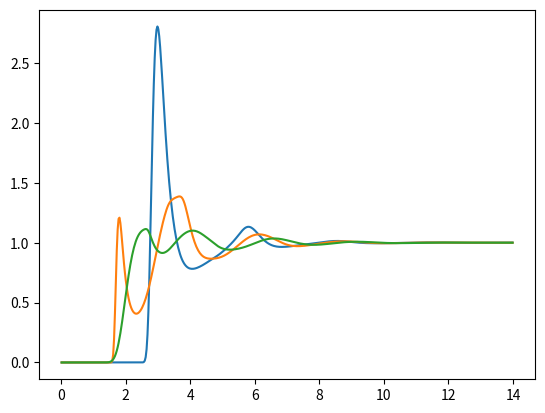

The matplotlib source for this figure:
import numpy as np
from scipy.fftpack import dstn, idstn
from scipy.special import erf
import matplotlib.pyplot as plt

T = 298.15
kB = 1.0
beta = 1 / T / kB

amph = 167101.0

pts = 500
r = 14.0
ns = 2

dr = r / pts
dk = 2.0 * np.pi / (2.0 * pts * dr)

rgrid = np.arange(0.5, pts, 1.0) * dr
kgrid = np.arange(0.5, pts, 1.0) * dk

# assert(dr * dk == np.pi/pts)
print(dr * dk, np.pi / pts)


# multiplicity = np.diag([1.0, 1.0, 1.0])
# density = np.diag([0.0334, 0.0334, 0.0334])
# labels = ["O", "H1", "H2"]
# coords = [np.array([0.0, 0.0, 0.0]), np.array([1.0, 0.0, 0.0]), np.array([-0.333314, 0.942816, 0.0])]
# params = [[78.15, 3.16572, -0.8476], [7.815, 1.16572, 0.4238], [7.815, 1.16572, 0.4238]]

multiplicity = np.diag([1.0, 2.0])
density = np.diag([0.0334, 0.0334])
labels = ["O", "H"]
coords = [np.array([0.0, 0.0, 0.0]), np.array([1.0, 0.0, 0.0]), np.array([-0.333314, 0.942816, 0.0])]
params = [[78.15, 3.16572, -0.8476], [7.815, 1.16572, 0.4238]]

# multiplicity = np.diag([1.0])
# density = np.diag([0.021017479720736955])
# labels = ["Ar"]
# coords = [np.array([0.0, 0.0, 0.0])]
# params = [[120.0, 3.4, 0.0]]

# multiplicity = np.diag([1.0, 1.0])
# density = np.diag([0.01867, 0.01867])
# labels = ["N1", "N2"]
# coords = [np.array([0.0, 0.0, 0.0]), np.array([1.1, 0.0, 0.0])]
# params = [[44.0, 3.341, 0.0], [44.0, 3.341, 0.0]]

full_ns = int(multiplicity.sum())

dist = np.zeros((full_ns, full_ns))

for i, j in np.ndindex((full_ns, full_ns)):
    dist[i, j] = np.linalg.norm(coords[i] - coords[j])


def wk(dist, k):
    out = np.zeros((pts, ns, ns))
    for i, j in np.ndindex((ns, ns)):
        dists = []
        mult_j = int(multiplicity[j, j])
        dists.append(dist[i, j])
        if mult_j > 1:
            for mj in range(1, mult_j):
                dists.append(dist[i, j + mj])
        for dist_ij in dists:
            if dist_ij < 0.0:
                out[:, i, j] += np.zeros(pts)
            elif dist_ij == 0.0:
                out[:, i, j] += np.ones(pts)
            else:
                out[:, i, j] += np.sin(k * dist_ij) / (k * dist_ij)

        out[:, i, j] /= mult_j

    return out


wk = wk(dist, kgrid)


def lorentz_berthelot(eps1, eps2, sig1, sig2):
    return np.sqrt(eps1 * eps2), 0.5 * (sig1 + sig2)


def lj_impl(epsilon, sigma, r):
    return 4.0 * epsilon * (np.power(sigma / r, 12.0) - np.power(sigma / r, 6.0))


def cou_impl(q, r):
    return amph * q / r


def ur(params, beta, r):
    out = np.zeros((pts, ns, ns))
    for i, j in np.ndindex((ns, ns)):
        eps, sig = lorentz_berthelot(
            params[i][0], params[j][0], params[i][1], params[j][1]
        )
        q = params[i][2] * params[j][2]
        out[:, i, j] = lj_impl(eps, sig, r) + cou_impl(q, r)

    return out


ur = ur(params, beta, rgrid)

# plt.plot(rgrid, vr[:, 0, 0])
# plt.ylim([-1.0, 1.0])
# plt.show()


def renorm(params, r, k):
    out_r = np.zeros((pts, ns, ns))
    out_k = np.zeros((pts, ns, ns))
    for i, j in np.ndindex((ns, ns)):
        q = params[i][2] * params[j][2]
        out_r[:, i, j] = amph * q * erf(r) / r
        out_k[:, i, j] = (
            4.0 * np.pi * amph * q * np.exp(-np.power(k, 2.0) / 4.0) / np.power(k, 2.0)
        )

    return out_r, out_k


u_ng_r, u_ng_k = renorm(params, rgrid, kgrid)

ur_sr = ur - u_ng_r

# plt.plot(rgrid, vr_sr[:, 0, 0])
# plt.ylim([-1.0, 1.0])
# plt.show()


def hankel_forward(fr, r, k, dr):
    return (
        2.0
        * np.pi
        * dr
        * dstn(fr * r[:, np.newaxis, np.newaxis], type=4, axes=[0])
        / k[:, np.newaxis, np.newaxis]
    )


def hankel_inverse(fk, r, k, dk):
    return (
        dk
        / 4.0
        / np.pi
        / np.pi
        * idstn(fk * k[:, np.newaxis, np.newaxis], type=4, axes=[0])
        / r[:, np.newaxis, np.newaxis]
    )


def HNC(vr_sr, tr):
    return np.exp(-beta * ur_sr + tr) - tr - 1.0


def RISM(cr, wk, n, rho, ur_ng_k):
    tk = np.zeros((pts, ns, ns))
    identity = np.eye(ns)

    ck = hankel_forward(cr, rgrid, kgrid, dr)

    ck = ck - beta * ur_ng_k

    for l in np.arange(pts):
        tk[l] = (
            wk[l]
            @ (n @ ck[l] @ n)
            @ np.linalg.inv(identity - rho @ wk[l] @ (n @ ck[l]) @ n)
            @ wk[l] - ck[l]
        )

    tk -= beta * ur_ng_k

    tr = hankel_inverse(tk, rgrid, kgrid, dk)

    return tr


tr = np.zeros((pts, ns, ns))

tol = 1e-8
maxstep = 10000

gamma_min = 0.1
alpha = 0.2
scale = 0.7

iter_count = 0

damp = 0.7

cr = None

delta_prev = 0.0

gamma = gamma_min

while iter_count < maxstep:
    tr_prev = tr

    cr_loop = HNC(ur_sr, tr)
    tr_curr = RISM(cr_loop, wk, multiplicity, density, u_ng_k)

    delta = (tr_curr - tr_prev).max()

    if delta > delta_prev:
        gamma_min *= scale
        alpha = -np.log((gamma * scale - gamma_min) / (1.0 - gamma_min)) / (delta - tol)

    if delta > tol:
        gamma = gamma_min + (1.0 - gamma_min) * np.exp(-alpha * (delta - tol))
    else:
        gamma = 1.0

    if gamma > 1.0:
        gamma = 1.0

    tr_new = tr_prev + damp * (tr_curr - tr_prev)

    rms = np.sqrt(np.power(tr_new - tr_prev, 2.0).sum() * dr)

    tr = tr_new

    print(iter_count, rms, gamma)

    if rms < tol:
        break

    iter_count += 1

cr = HNC(ur_sr, tr)

gr = tr + cr + 1.0

plt.plot(rgrid, gr[:, 0, 0])
plt.plot(rgrid, gr[:, 0, 1])
# plt.plot(rgrid, gr[:, 0, 2])
plt.plot(rgrid, gr[:, 1, 1])
# plt.plot(rgrid, gr[:, 1, 2])
# plt.plot(rgrid, gr[:, 2, 2])
plt.show()
